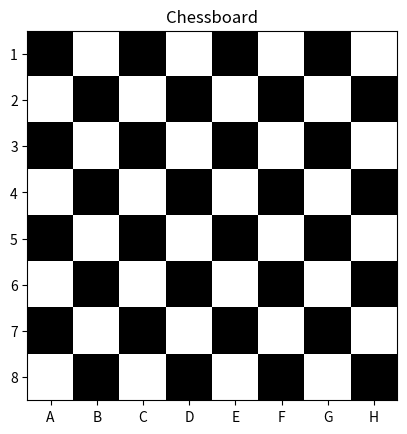

Write the Python code that produced this figure.
## place for exercise 2
import numpy as np
import matplotlib.pyplot as plt

# chessboard

x = np.arange(1, 9, 1)
y = np.arange(1, 9, 1)

data = np.zeros((len(y), len(x)))

for i in range(len(x)):
    for j in range(len(y)):
        if (i % 2 == 0 and j % 2 == 0) or (i % 2 != 0 and j % 2 != 0) :
            data[j, i] = 1


plt.imshow(data, cmap='binary')

plt.title("Chessboard")
x_labels=['A', 'B', 'C', 'D', 'E', 'F', 'G', 'H']
plt.xticks(np.arange(len(x_labels)), x_labels)
plt.yticks(np.arange(len(y)), y)


plt.show()